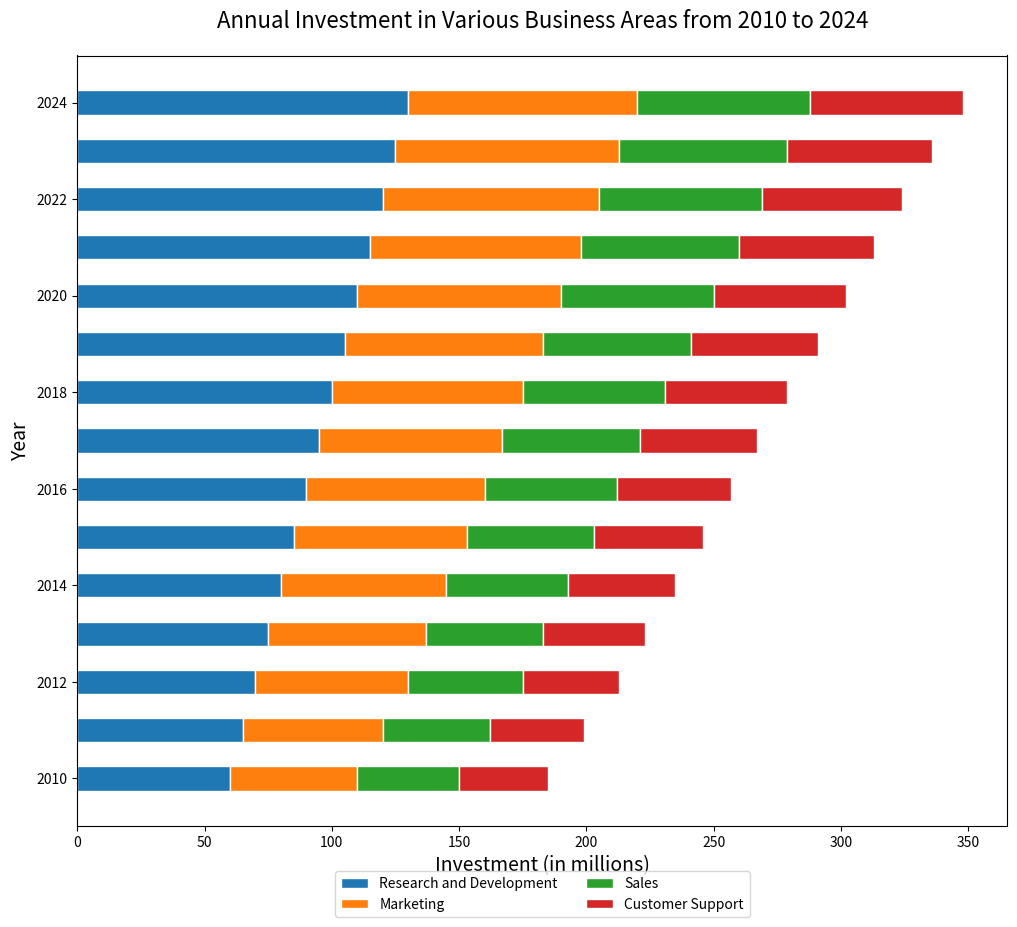

The script that saved this image:

import matplotlib.pyplot as plt

# Data
years = [
    2010, 2011, 2012, 2013, 2014, 
    2015, 2016, 2017, 2018, 2019, 
    2020, 2021, 2022, 2023, 2024
]
research_and_development = [
    60, 65, 70, 75, 80, 
    85, 90, 95, 100, 105, 
    110, 115, 120, 125, 130
]
marketing = [
    50, 55, 60, 62, 65, 
    68, 70, 72, 75, 78, 
    80, 83, 85, 88, 90
]
sales = [
    40, 42, 45, 46, 48, 
    50, 52, 54, 56, 58, 
    60, 62, 64, 66, 68
]
customer_support = [
    35, 37, 38, 40, 42, 
    43, 45, 46, 48, 50, 
    52, 53, 55, 57, 60
]

# Configuration for the figure size
plt.figure(figsize=(12, 10))

# Stacked bar chart
bar_height = 0.5
plt.barh(years, research_and_development, height=bar_height, color='#1f77b4', edgecolor='white', label='Research and Development')
plt.barh(years, marketing, height=bar_height, left=research_and_development, color='#ff7f0e', edgecolor='white', label='Marketing')
plt.barh(years, sales, height=bar_height, left=[i+j for i,j in zip(research_and_development, marketing)], color='#2ca02c', edgecolor='white', label='Sales')
plt.barh(years, customer_support, height=bar_height, left=[i+j+k for i,j,k in zip(research_and_development, marketing, sales)], color='#d62728', edgecolor='white', label='Customer Support')

# Adding labels and title
plt.xlabel('Investment (in millions)', fontsize=14)
plt.ylabel('Year', fontsize=14)
plt.title('Annual Investment in Various Business Areas from 2010 to 2024', fontsize=16, pad=20)

# Show legend
plt.legend(loc='upper center', bbox_to_anchor=(0.5, -0.05), ncol=2)

# Display the chart
plt.show()
